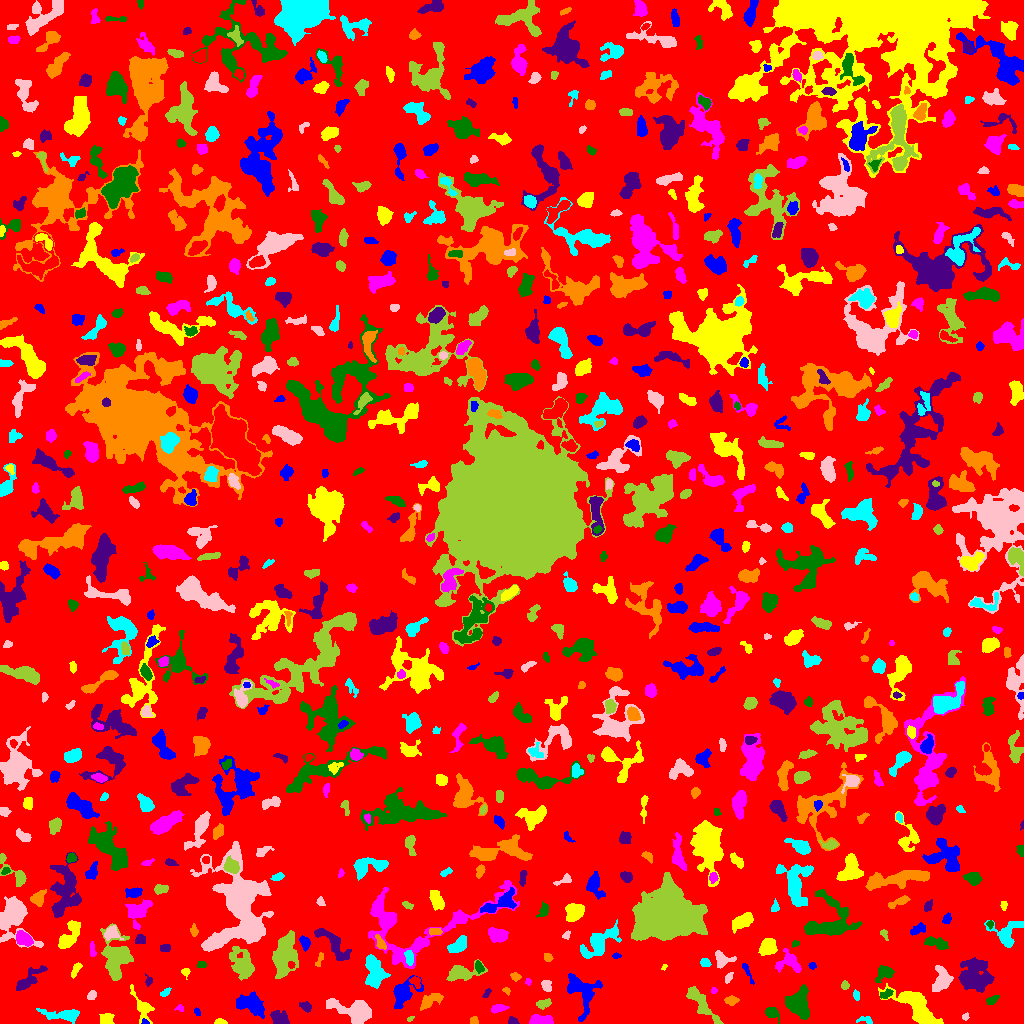

The table this chart was drawn from, first rows:
ID, X, Y, A, B, theta, total_flux, mu_max, mu_median, mu_mean, R_fwhm, R_e, R10, R90, x_start, x_end, y_start, y_end, area, greylevel
0, 520.5, 478.4, 310.3, 287, -1.271, 1302596, 103.0, 1.0, 1.715, 12.73, 222.3, 64.57, 368.9, 0, 1023, 0, 1023, 759451, 1.715
1, 145.1, 1.324, 1.754, 1.185, -0.2911, 71.0, 4.0, 2.0, 1.919, 2.585, 1.693, 0.5642, 2.764, 141, 149, 0, 5, 37, 9.919
2, 219.9, 1.337, 2.598, 1.206, -0.03146, 178.0, 7.0, 2.0, 2.825, 2.877, 2.185, 0.7979, 3.385, 214, 227, 0, 5, 63, 6.825
3, 541.1, 2.763, 5.172, 2.153, -0.0129, 999.0, 12.0, 4.0, 4.873, 4.72, 3.909, 1.596, 6.433, 529, 553, 0, 9, 205, 8.873
4, 771.8, 10.64, 3.577, 2.676, -0.6316, 395.0, 5.0, 3.0, 2.705, 4.951, 3.785, 1.493, 5.836, 765, 779, 0, 16, 146, 5.705
5, 512.5, 2.048, 2.28, 1.736, -0.3935, 248.0, 10.0, 3.0, 3.543, 2.646, 2.326, 0.7979, 3.785, 508, 519, 0, 7, 70, 7.543
6, 474.5, 2.368, 2.072, 1.574, -1.433, 76.0, 3.0, 1.0, 1.206, 2.706, 2.111, 0.7979, 3.432, 470, 478, 0, 7, 63, 5.206
7, 866.2, 3.503, 3.729, 1.857, -0.1156, 157.0, 5.0, 1.0, 1.805, 2.706, 2.585, 0.9772, 4.583, 856, 872, 0, 7, 87, 5.805
8, 965.5, 6.667, 1.53, 1.325, 1.505, 69.0, 5.0, 1.0, 1.468, 1.871, 1.693, 0.5642, 2.764, 962, 969, 3, 11, 47, 5.468
9, 410, 4.615, 1.91, 1.109, 0.6137, 78.0, 5.0, 2.0, 2.294, 2.034, 1.693, 0.5642, 2.764, 407, 414, 2, 7, 34, 6.294
10, 1011, 11.41, 2.522, 1.627, 0.09593, 82.0, 3.0, 1.0, 1.123, 2.523, 2.394, 0.7979, 3.949, 1005, 1015, 7, 15, 73, 5.123
11, 251.2, 19.18, 8.061, 4.726, -0.4159, 1901, 11.0, 4.0, 4.133, 5.323, 7.024, 2.585, 10.73, 236, 264, 5, 32, 460, 7.133
12, 107, 3.844, 3.005, 2.582, 0.1638, 262.0, 4.0, 2.0, 1.807, 5.109, 3.478, 1.382, 5.323, 99, 114, 0, 10, 145, 5.807
13, 498.1, 15.01, 3.975, 1.652, 0.1325, 254.0, 6.0, 2.0, 2.117, 3.656, 3.141, 1.128, 5.078, 491, 509, 10, 19, 120, 6.117
14, 798.1, 20.17, 6.213, 5.163, -1.429, 2704, 15.0, 4.0, 4.98, 6.103, 6.555, 2.459, 11.08, 785, 809, 4, 39, 543, 7.98
15, 279.5, 4.986, 4.559, 2.99, -0.4438, 436.0, 5.0, 2.0, 2.028, 4.618, 4.37, 1.784, 6.817, 270, 289, 0, 13, 215, 6.028
16, 429.6, 22.42, 5.918, 2.775, 0.5335, 793.0, 8.0, 3.0, 3.389, 5.14, 4.549, 1.784, 7.548, 420, 443, 13, 30, 234, 6.389
17, 63.7, 8.371, 9.697, 2.838, -0.04605, 896.0, 6.0, 2.0, 2.651, 6.933, 5.557, 2.257, 8.885, 36, 79, 0, 15, 338, 5.651
18, 355, 12.52, 10.88, 5.146, -0.2366, 2992, 10.0, 4.0, 4.639, 9.657, 7.548, 3.038, 12.09, 326, 371, 0, 25, 645, 7.639
19, 699.1, 22.59, 11.46, 2.921, -0.8898, 1309, 9.0, 3.0, 3.095, 5.781, 5.754, 2.185, 9.674, 686, 723, 0, 37, 423, 7.095
20, 567.1, 9.668, 3.574, 2.406, 1.536, 422.0, 7.0, 3.0, 3.014, 3.949, 3.568, 1.382, 5.67, 561, 572, 3, 18, 140, 6.014
21, 197.2, 11.2, 1.904, 1.345, -0.9151, 86.0, 4.0, 2.0, 1.83, 2.821, 1.954, 0.7979, 3.29, 194, 200, 8, 16, 47, 5.83
22, 142.4, 15.49, 8.533, 3.523, -1.145, 925.0, 10.0, 3.0, 3.168, 4.687, 4.951, 1.784, 8.311, 130, 154, 0, 39, 292, 6.168
23, 180.4, 15.14, 2.248, 1.26, -0.4039, 35.0, 2.0, 1.0, 0.6863, 2.985, 1.784, 0.5642, 2.764, 174, 183, 12, 19, 51, 5.686
24, 992.1, 23.79, 3.387, 1.784, 0.5229, 129.0, 3.0, 1.0, 1.358, 3.478, 3.038, 1.128, 4.82, 986, 999, 19, 28, 95, 5.358
25, 307, 16.31, 2.197, 1.7, -1.093, 127.0, 4.0, 1.0, 1.221, 3.613, 2.459, 0.9772, 3.909, 299, 311, 11, 22, 104, 5.221
26, 731.1, 23.15, 2.876, 1.786, 0.01092, 213.0, 5.0, 2.0, 1.902, 3.568, 2.877, 1.128, 4.652, 724, 739, 18, 28, 112, 5.902
27, 856.1, 28.03, 2.432, 1.476, -1.322, 119.0, 4.0, 2.0, 1.859, 3.432, 2.394, 0.7979, 3.7, 853, 859, 23, 34, 64, 5.859
28, 91.61, 27.85, 2.309, 1.741, 0.8474, 264.0, 8.0, 3.0, 3.3, 3.385, 2.523, 0.9772, 4.029, 87, 96, 24, 33, 80, 7.3
29, 543.4, 19.85, 3.748, 2.076, 0.2475, 372.0, 6.0, 3.0, 3.1, 4.886, 3.568, 1.493, 5.441, 536, 551, 14, 25, 120, 6.1
30, 62.47, 27.35, 4.89, 2.865, 0.1992, 841.0, 8.0, 3.0, 3.405, 5.726, 4.478, 1.784, 7.378, 53, 74, 19, 35, 247, 7.405
31, 581.5, 32.23, 11, 7.723, -1.149, 1829, 6.0, 3.0, 2.95, 10.72, 7.899, 3.09, 12.32, 567, 602, 2, 50, 620, 5.95
32, 916.7, 17.25, 13.93, 5.308, -0.6768, 4143, 11.0, 5.0, 4.98, 10.34, 9.236, 3.613, 14.38, 878, 943, 0, 40, 832, 6.98
33, 713.8, 32.98, 1.609, 1.509, 1.144, 123.0, 7.0, 3.0, 3.075, 2.034, 1.871, 0.5642, 3.09, 711, 717, 30, 36, 40, 6.075
34, 885.2, 29.26, 3.466, 1.805, 0.3457, 225.0, 4.0, 2.0, 2.32, 4.618, 3.09, 1.262, 4.687, 880, 893, 25, 35, 97, 7.32
35, 486.7, 29.84, 2.803, 1.154, 0.9881, 64.0, 3.0, 1.0, 1.103, 2.326, 2.111, 0.7979, 3.432, 482, 491, 26, 35, 58, 5.103
36, 506.5, 32.57, 2.141, 1.566, -0.6859, 115.0, 4.0, 2.0, 2.396, 3.656, 2.257, 0.7979, 3.478, 502, 510, 28, 36, 48, 5.396
37, 164.9, 30.95, 2.968, 1.484, 0.6067, 131.0, 4.0, 2.0, 1.871, 3.568, 2.585, 0.9772, 4.146, 160, 171, 27, 36, 70, 5.871
38, 546.8, 37.55, 2.731, 2.045, -1.298, 294.0, 7.0, 2.0, 2.697, 3.338, 2.877, 1.128, 4.754, 541, 551, 32, 43, 109, 6.697
39, 844.9, 37.87, 2.034, 1.795, 1.542, 204.0, 7.0, 3.0, 3.091, 2.706, 2.326, 0.7979, 3.868, 841, 849, 34, 43, 66, 6.091
40, 415.6, 41.96, 2.565, 1.995, -0.9615, 215.0, 7.0, 2.0, 2.129, 2.585, 2.706, 0.9772, 4.37, 409, 420, 35, 47, 101, 8.129
41, 403.5, 29.59, 8.587, 5.269, 0.8099, 1062, 6.0, 2.0, 2.464, 7.838, 6.817, 2.523, 10.33, 393, 423, 15, 48, 431, 5.464
42, 185.4, 51.95, 1.882, 1.447, 0.0368, 92.0, 4.0, 1.0, 1.415, 2.985, 2.034, 0.7979, 3.385, 181, 190, 44, 55, 65, 6.415
43, 528.1, 41.44, 1.656, 1.414, -1.249, 81.0, 5.0, 2.0, 1.976, 2.034, 1.871, 0.5642, 3.09, 525, 531, 38, 45, 41, 5.976
44, 884.6, 50.52, 4.528, 3.086, 0.5086, 592.0, 7.0, 3.0, 2.833, 4.787, 4.184, 1.596, 6.747, 875, 894, 41, 58, 209, 7.833
45, 148.2, 42.24, 2.902, 1.76, -1.456, 141.0, 4.0, 2.0, 2.169, 3.909, 2.585, 0.9772, 3.949, 145, 152, 37, 50, 65, 5.169
46, 515.3, 46.89, 2.291, 1.887, -0.5068, 143.0, 4.0, 2.0, 1.882, 3.7, 2.585, 0.9772, 4.222, 510, 521, 42, 51, 76, 5.882
47, 374.1, 53.05, 7.827, 3.988, -1.352, 1514, 10.0, 3.0, 3.059, 5.726, 6.383, 2.257, 10.19, 365, 390, 35, 69, 495, 7.059
48, 728.8, 46.31, 2.542, 1.188, 1.142, 93.0, 4.0, 1.0, 1.292, 2.585, 2.034, 0.7979, 3.568, 725, 733, 40, 51, 72, 6.292
49, 284.3, 67.83, 10.53, 5.362, 1.375, 3624, 12.0, 4.0, 4.593, 9.027, 8.704, 3.338, 13.73, 272, 298, 45, 93, 789, 7.593
50, 1006, 47.15, 3.312, 2.198, -1.131, 178.0, 5.0, 2.0, 2.119, 2.706, 2.764, 0.9772, 4.549, 1001, 1011, 43, 55, 84, 6.119
51, 747.1, 51.83, 6.49, 1.041, -1.157, 116.0, 5.0, 1.0, 1.208, 1.596, 2.646, 0.7979, 4.37, 742, 754, 39, 60, 96, 6.208
52, 663.8, 56.07, 1.648, 0.8665, 0.8091, 28.0, 3.0, 1.0, 0.9032, 1.382, 1.262, 0.0, 2.326, 661, 667, 53, 59, 31, 5.903
53, 411.2, 97.64, 41.16, 19.31, 0.1956, 5799, 10.0, 3.0, 3.062, 9.723, 13.61, 4.951, 21.89, 368, 519, 55, 143, 1894, 6.062
54, 478.8, 56.67, 3.065, 1.913, -1.192, 184.0, 5.0, 2.0, 2.022, 2.877, 2.985, 1.128, 4.72, 475, 484, 50, 63, 91, 7.022
55, 28.3, 43.73, 9.696, 2.912, 0.724, 766.0, 6.0, 2.0, 2.409, 6.383, 5.585, 2.185, 8.704, 16, 47, 33, 58, 318, 5.409
56, 319.5, 63.87, 3.827, 1.331, 1.185, 82.0, 4.0, 1.0, 1.079, 2.706, 2.326, 0.7979, 3.742, 315, 323, 57, 71, 76, 5.079
57, 409.5, 66.67, 3.561, 1.985, -1.364, 356.0, 7.0, 2.0, 2.992, 3.241, 3.141, 1.262, 5.293, 404, 413, 58, 73, 119, 8.992
58, 941.7, 42.49, 6.069, 4.167, 1.256, 1118, 8.0, 3.0, 3.222, 6.531, 5.585, 2.185, 9.009, 932, 953, 32, 58, 347, 7.222
59, 460.4, 50.57, 7.978, 3.536, 0.1369, 1412, 10.0, 3.0, 3.775, 6.408, 5.557, 2.185, 9.253, 446, 487, 42, 64, 374, 6.775
... 746 more rows
